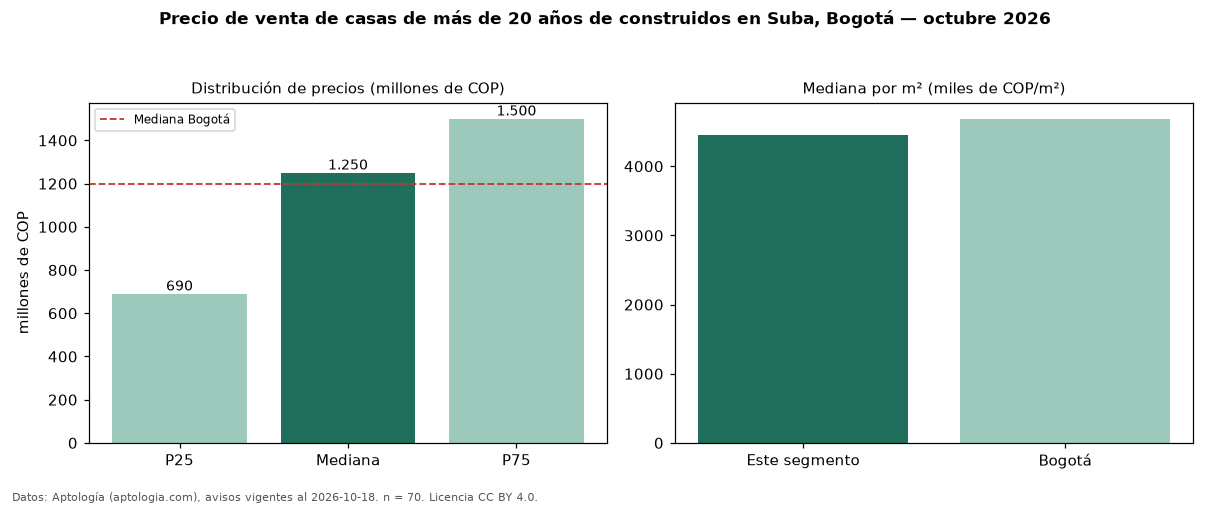

Data behind this chart, as committed beside it:
seccion, metrica, valor, moneda, n
filtro, edad3, de más de 20 años de construidos, , 70
precio, p25, 690000000, COP, 70
precio, mediana, 1250000000, COP, 70
precio, p75, 1500000000, COP, 70
precio, minimo, 280000000, COP, 70
precio, maximo, 6500000000, COP, 70
m2, mediana_precio_m2, 4451613, COP, 69
m2, area_mediana_m2, 265.0, m2, 69
admin, mediana_admin_mes, 685000, COP, 36
banos, mediana_banos, 4.0, , 
parqueadero, pct_con_parqueadero, 81.4, %, 70
estrato, estrato_mas_frecuente, 5, , 70
habitaciones, 3+, 1250000000, COP, 69
ciudad, mediana_ciudad_referencia, 1200000000, COP, 
ciudad, mediana_m2_ciudad, 4686645, COP, 
fuente, fecha_datos, 2026-10-18, , 
fuente, atribucion, https://www.aptologia.com/casas-en-venta…, , 
fuente, licencia, CC BY 4.0, , 
